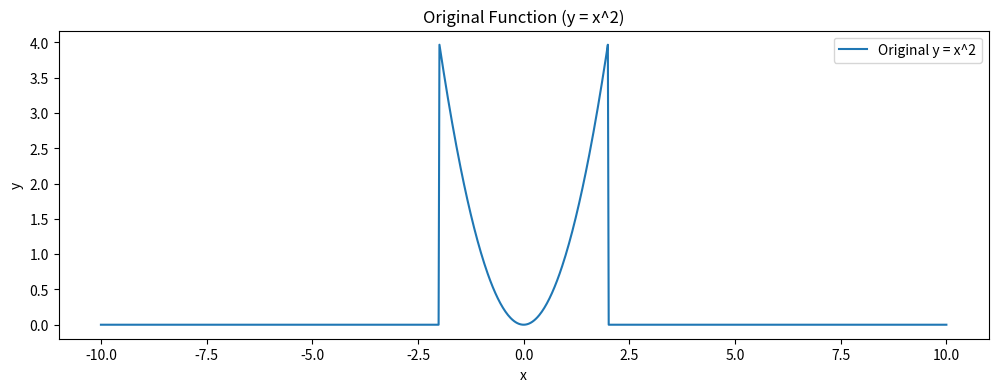
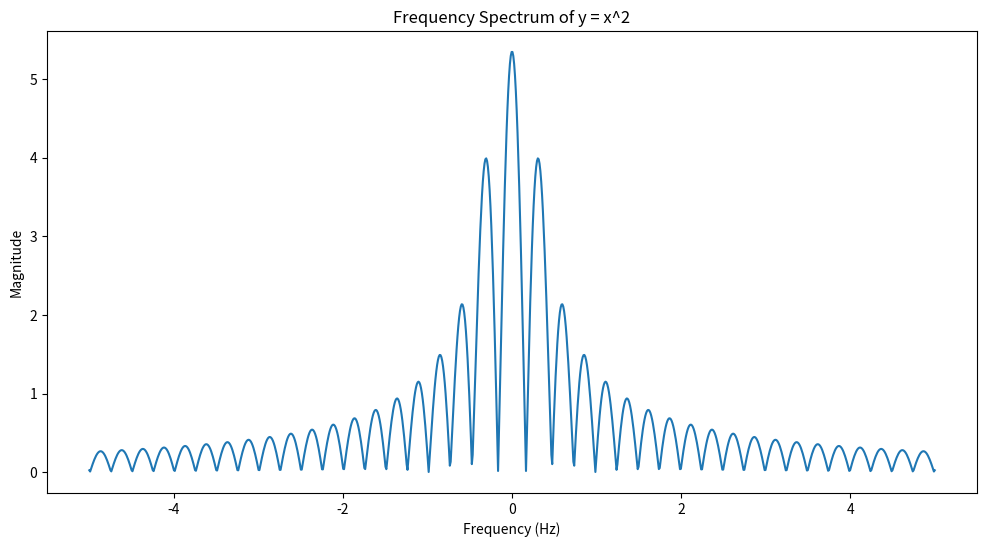
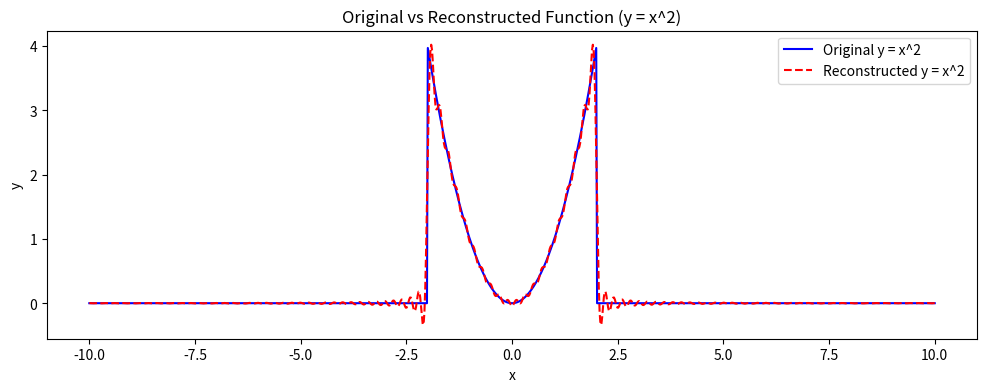

These charts were generated, in order, by the following Python code:
import numpy as np
import matplotlib.pyplot as plt


# Parabolic Function: Create a parabolic function y = x2 within the interval [−2,2] and 0 else
# where.
#  • Triangular Function: Create a triangular wave within the interval [−2,2] with height 1 and 0
#  elsewhere.
#  • Sawtooth Function: Create a sawtooth wave within the interval [−2,2] with a slope of 1 and 0
#  elsewhere.
#  • Rectangular Function: Create a rectangular pulse within the interval [−2,2] with a height of 1
#  and 0 elsewhere.

def parabolic(x):
    y = np.where((x>=-2) & (x<=2),x**2,0)
    return y

def rectangle(x):
    y = np.where((x>=-2) & (x<=2),1,0)
    return y

def triangle(x):
    y = np.where((-2 <= x) & (x <= 2), 1 - np.abs(x) / 2, 0)
    return y

def sawtooth(x):
    return np.where((-2 <= x) & (x <= 2), x, 0)
    



# Define the interval and function and generate appropriate x values and y values
x_values = np.linspace(-10,10,1000)
y_values = parabolic(x_values)

# Plot the original function
plt.figure(figsize=(12, 4))
plt.plot(x_values, y_values, label="Original y = x^2")
plt.title("Original Function (y = x^2)")
plt.xlabel("x")
plt.ylabel("y")
plt.legend()
plt.show()


# Define the sampled times and frequencies
sampled_times = x_values
frequencies = np.linspace(-5,5,1000)

# Fourier Transform 
def fourier_transform(signal, frequencies, sampled_times):
    num_freqs = len(frequencies)
    ft_result_real = np.zeros(num_freqs)
    ft_result_imag = np.zeros(num_freqs)
    
    # Store the fourier transform results for each frequency. Handle the real and imaginary parts separately
    # use trapezoidal integration to calculate the real and imaginary parts of the FT

    for n,freq in enumerate(frequencies):
        real = np.trapz(signal*np.cos(2*np.pi*freq*sampled_times),sampled_times)
        imaginary = np.trapz(signal*np.sin(2*np.pi*freq*sampled_times),sampled_times)
        ft_result_real[n] = real
        ft_result_imag[n] = imaginary

    return ft_result_real, ft_result_imag

# Apply FT to the sampled data
ft_data = fourier_transform(y_values, frequencies, sampled_times)
print(ft_data)
#  plot the FT data
plt.figure(figsize=(12, 6))
plt.plot(frequencies, np.sqrt(ft_data[0]**2 + ft_data[1]**2))
plt.title("Frequency Spectrum of y = x^2")
plt.xlabel("Frequency (Hz)")
plt.ylabel("Magnitude")
plt.show()


# Inverse Fourier Transform 
def inverse_fourier_transform(ft_signal, frequencies, sampled_times):
    n = len(sampled_times)
    reconstructed_signal = np.zeros(n)
    # Reconstruct the signal by summing over all frequencies for each time in sampled_times.
    # use trapezoidal integration to calculate the real part
    # You have to return only the real part of the reconstructed signal
    for n,time in enumerate(sampled_times):
        real = np.trapz(ft_signal[0]*np.cos(2*np.pi*time*frequencies),frequencies)
        reconstructed_signal[n] = real
    
    return reconstructed_signal

# Reconstruct the signal from the FT data
reconstructed_y_values = inverse_fourier_transform(ft_data, frequencies, sampled_times)
# Plot the original and reconstructed functions for comparison
plt.figure(figsize=(12, 4))
plt.plot(x_values, y_values, label="Original y = x^2", color="blue")
plt.plot(sampled_times, reconstructed_y_values, label="Reconstructed y = x^2", color="red", linestyle="--")
plt.title("Original vs Reconstructed Function (y = x^2)")
plt.xlabel("x")
plt.ylabel("y")
plt.legend()
plt.show()
